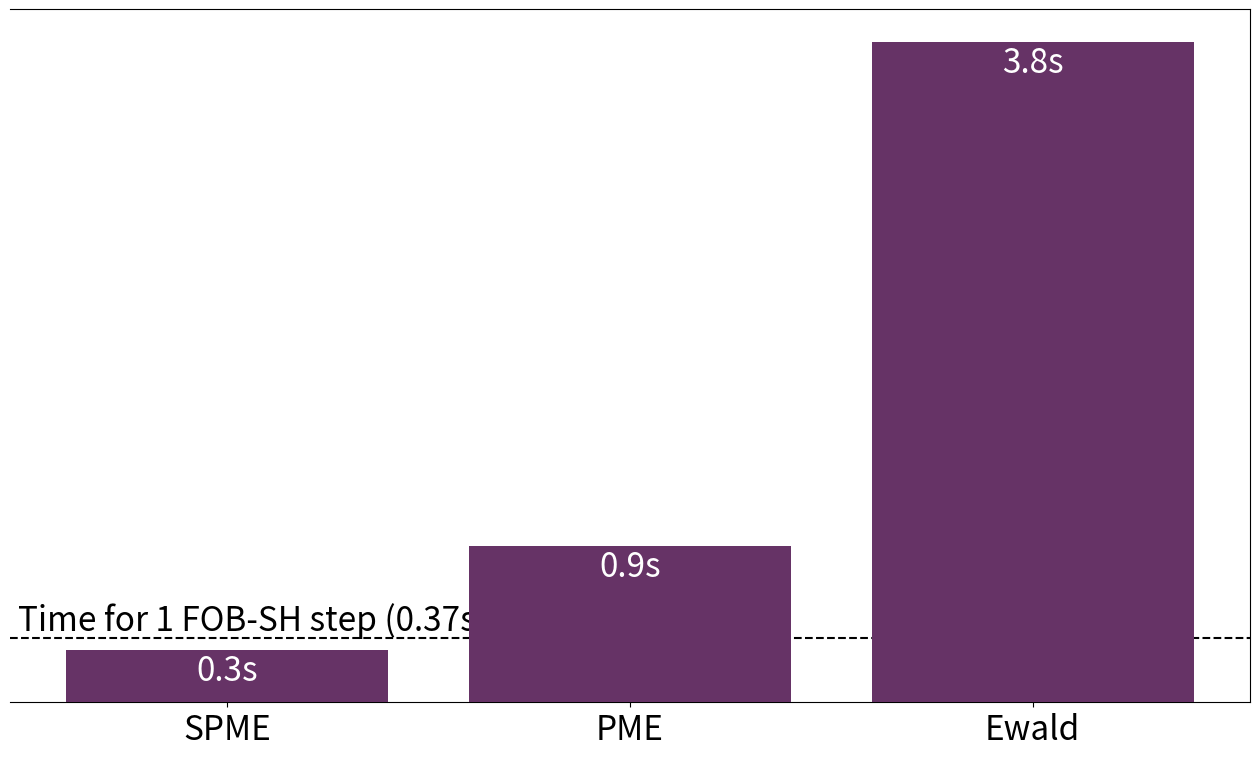

Write Python code to recreate this figure. (Note: this script raises an exception after producing the figure.)
timings = [['SPME', 'PME', 'Ewald'],
            [0.3,    0.9,   3.8   ]]

FSSH_time = 0.37

import matplotlib.pyplot as plt



f, a = plt.subplots(1, 1, figsize=(16, 9))
a.bar(range(len(timings[0])), timings[1], color=(0.4, 0.3, 0.4))

a.set_xticks(range(len(timings[0])))
a.set_xticklabels(timings[0], fontsize=24)

a.axhline(FSSH_time, ls="--", color='k')

xlim = a.get_xlim()
a.annotate(f"Time for 1 FOB-SH step ({FSSH_time}s)", (xlim[0]+0.02, 0.37),
           va="bottom", ha="left", fontsize=24)
a.bar(range(len(timings[0])), timings[1],
      color=(0.4, 0.2, 0.4), zorder=3)
a.spines['left'].set_visible(False)
a.set_yticks([])


for i, t in enumerate(timings[1]):
    a.annotate(f"{t}s", (i, t-0.02), va="top", ha="center",
               color="white", fontsize=24, fontweight=500)

plt.savefig("../../img/ES/InitialTimings.png", dpi=250)

